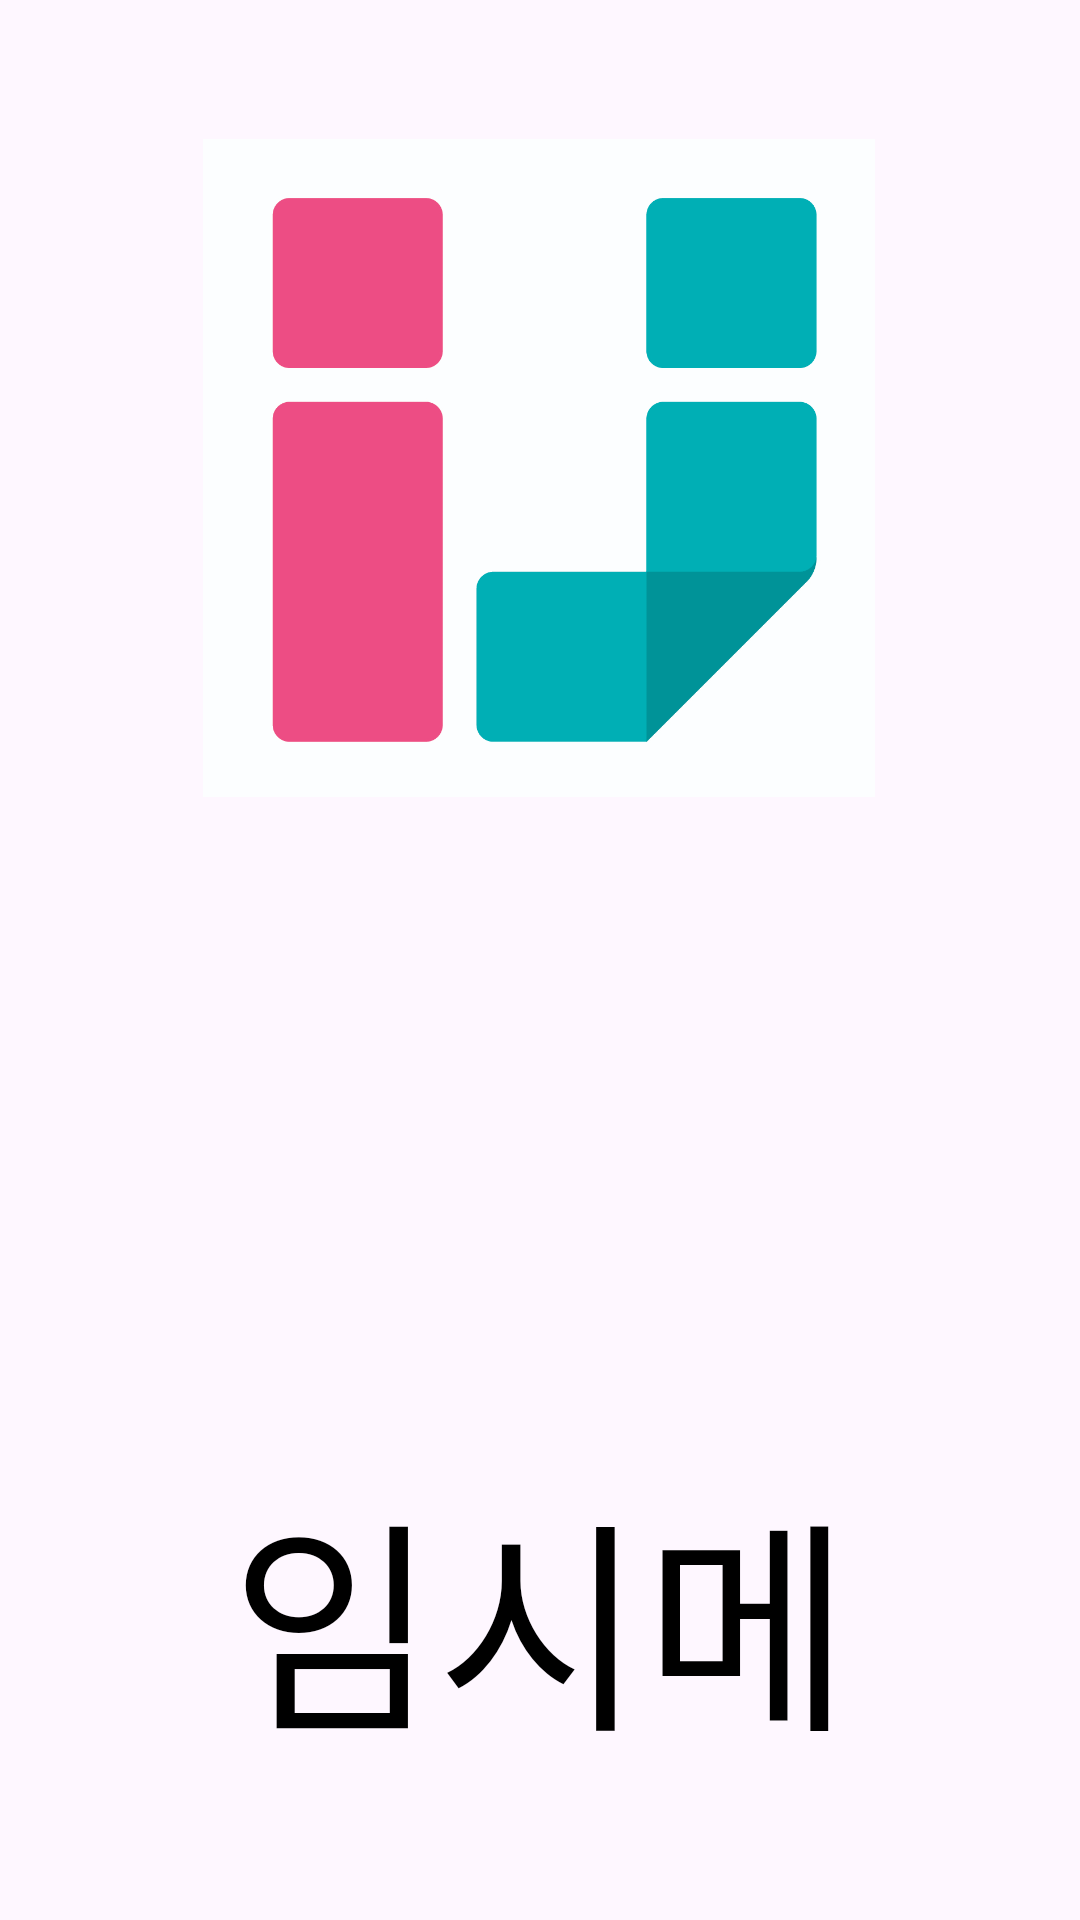

Reconstruct the res/layout file that produces this screen, plus the resources it refers to.
<!-- AndroidManifest.xml: activity theme Theme.TEst2 -->
<!-- res/layout/activity_main.xml -->
<?xml version="1.0" encoding="utf-8"?>
<androidx.constraintlayout.widget.ConstraintLayout
    xmlns:android="http://schemas.android.com/apk/res/android"
    xmlns:app="http://schemas.android.com/apk/res-auto"
    xmlns:tools="http://schemas.android.com/tools"
    android:layout_width="match_parent"
    android:layout_height="match_parent"
    tools:context=".loginActivity">

    <ImageView
        android:layout_width="224dp"
        android:layout_height="224dp"
        android:layout_marginTop="44dp"
        android:src="@drawable/logo2"
        app:layout_constraintEnd_toEndOf="parent"
        app:layout_constraintHorizontal_bias="0.497"
        app:layout_constraintStart_toStartOf="parent"
        app:layout_constraintTop_toTopOf="parent" />

    <TextView
        android:id="@+id/some_id"
        android:layout_width="0dp"
        android:layout_height="98dp"
        android:layout_alignParentTop="true"
        android:layout_centerHorizontal="true"
        android:layout_marginStart="55dp"
        android:layout_marginTop="484dp"
        android:layout_marginEnd="55dp"
        android:fontFamily="@font/dongle"
        android:gravity="center"
        android:text="임시메인"
        android:textAppearance="@style/some_id"
        app:layout_constraintEnd_toEndOf="parent"
        app:layout_constraintHorizontal_bias="0.0"
        app:layout_constraintStart_toStartOf="parent"
        app:layout_constraintTop_toTopOf="parent" />

</androidx.constraintlayout.widget.ConstraintLayout>
<!-- resources referenced by this layout -->
<resources>
  <!-- drawable logo2: jpeg bitmap (drawable, 640718 bytes) -->
  <style name="some_id">
          <item name="android:textSize">75sp</item>
          <item name="android:textColor">#000000</item>
      </style>
  <style name="Theme.TEst2" parent="Base.Theme.TEst2" />
  <style name="Base.Theme.TEst2" parent="Theme.Material3.DayNight.NoActionBar">
          
           <item name="colorPrimary">#FFFFFF</item>
      </style>
</resources>
